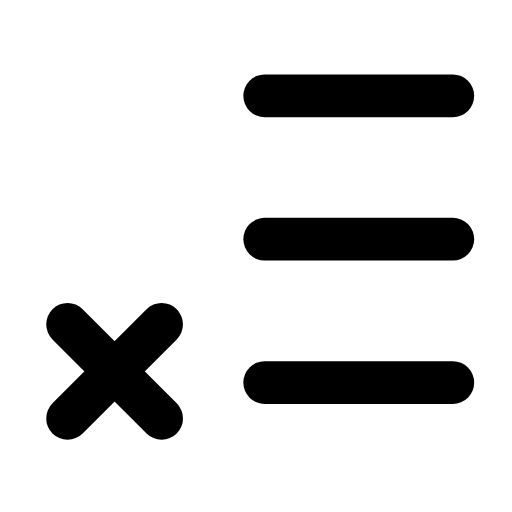
t = 0.00 s
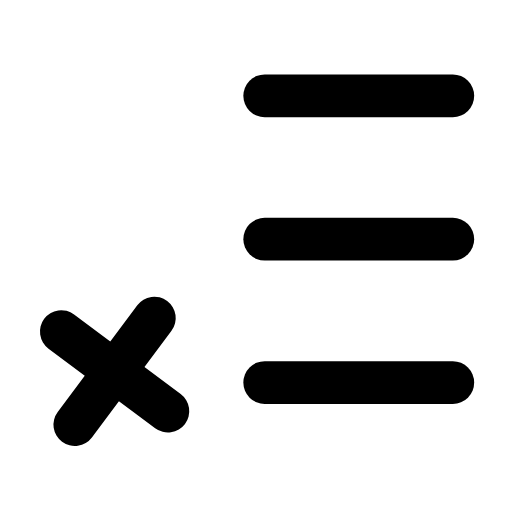
t = 0.26 s
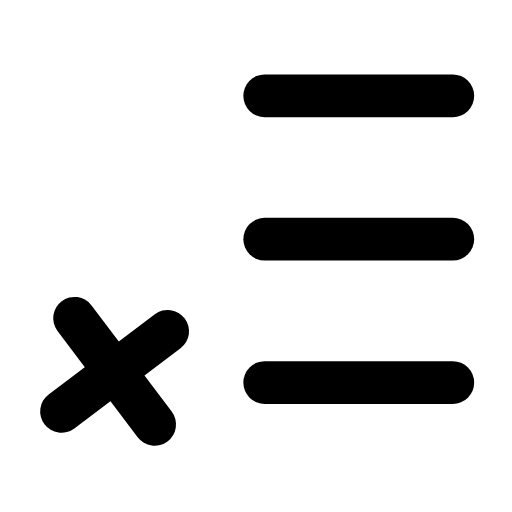
t = 0.53 s
t = 0.78 s: frame unchanged from t = 0.00 s, image omitted
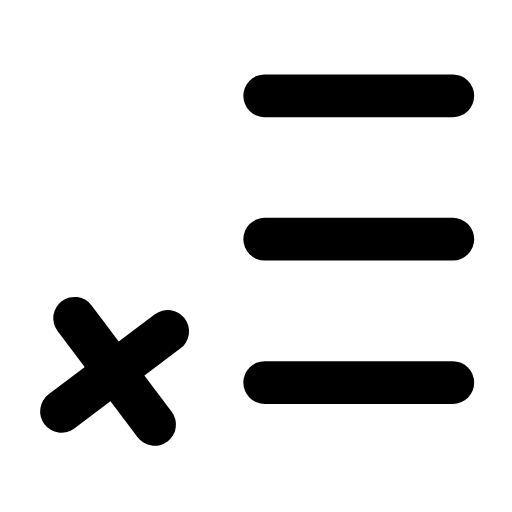
t = 1.06 s
t = 1.33 s: frame unchanged from t = 0.00 s, image omitted

The animated SVG that drew these frames (rendered in a browser with its animation timeline set to each time). Animation: 1 SMIL element (animateTransform=1); one cycle of 1.60 s, repeats indefinitely.

<svg xmlns="http://www.w3.org/2000/svg" width="24" height="24" viewBox="0 0 24 24" fill="none"><g transform="translate(-0.613 -1.388) scale(1.05)"><line stroke="currentColor" stroke-width="1.905" stroke-linecap="round" stroke-linejoin="round" fill="none" x1="12.4" y1="5.6" x2="20.8" y2="5.6"></line><line stroke="currentColor" stroke-width="1.905" stroke-linecap="round" stroke-linejoin="round" fill="none" x1="12.4" y1="12" x2="20.8" y2="12"></line><line stroke="currentColor" stroke-width="1.905" stroke-linecap="round" stroke-linejoin="round" fill="none" x1="12.4" y1="18.4" x2="20.8" y2="18.4"></line><g><animateTransform attributeName="transform" type="rotate" values="0 5.7 17.9;0 5.7 17.9;-10 5.7 17.9;8 5.7 17.9;0 5.7 17.9;0 5.7 17.9;8 5.7 17.9;-10 5.7 17.9;0 5.7 17.9;0 5.7 17.9;0 5.7 17.9" keyTimes="0;0.135;0.2475;0.36;0.45;0.6;0.66;0.735;0.81;0.9;1" dur="1.6s" repeatCount="indefinite" calcMode="spline" keySplines="0.16 1 0.3 1;0.16 1 0.3 1;0.16 1 0.3 1;0.16 1 0.3 1;0.16 1 0.3 1;0.16 1 0.3 1;0.16 1 0.3 1;0.16 1 0.3 1;0.16 1 0.3 1;0.16 1 0.3 1"/><line stroke="currentColor" stroke-width="1.905" stroke-linecap="round" stroke-linejoin="round" fill="none" x1="3.6" y1="15.8" x2="7.8" y2="20"></line><line stroke="currentColor" stroke-width="1.905" stroke-linecap="round" stroke-linejoin="round" fill="none" x1="7.8" y1="15.8" x2="3.6" y2="20"></line></g></g></svg>
